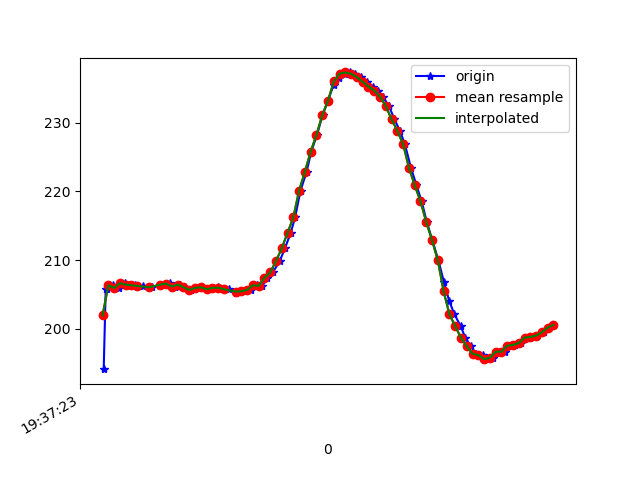

Data behind this chart, as committed beside it:
1617737843084, 433479750300244, 194.14062, -247.16797, -62.5
1617737843091, 433479769467623, 205.9, -249.7, -63.87
1617737843094, 433479790588365, 205.9, -249.4, -63.48
1617737843102, 433479807375082, 206.3, -249, -62.7
1617737843116, 433479826420376, 206.3, -249.6, -63.18
1617737843136, 433479845465669, 206, -249, -62.4
1617737843156, 433479864541484, 206.6, -249.2, -63.18
1617737843174, 433479883556257, 206.4, -249, -63.48
1617737843193, 433479902540508, 206.3, -249.1, -63.09
1617737843219, 433479923050824, 206.2, -248.7, -63.09
1617737843240, 433479940753180, 206.1, -249.9, -62.5
1617737843252, 433479959920559, 206.1, -249.3, -63.09
1617737843281, 433479978996374, 206.4, -249.5, -62.79
1617737843301, 433479998285838, 206.4, -249.9, -63.38
1617737843314, 433480017788951, 206.7, -249.3, -63.57
1617737843332, 433480036651117, 206.2, -249.5, -62.79
1617737843347, 433480055757453, 206.4, -248.9, -62.5
1617737843365, 433480074833268, 206.1, -249.6, -62.7
1617737843387, 433480093939604, 205.7, -249, -63.18
1617737843405, 433480112984898, 206, -249.8, -63.18
1617737843421, 433480131908106, 206.1, -249.6, -62.4
1617737843443, 433480151044964, 205.8, -249, -61.62
1617737843460, 433480170059736, 206, -249, -61.33
1617737843480, 433480189043987, 206.2, -248.8, -60.74
1617737843498, 433480208058759, 205.9, -248.4, -61.33
1617737843517, 433480227165096, 205.8, -249.3, -61.43
1617737843540, 433480246210389, 205.3, -249, -61.62
1617737843557, 433480265194640, 205.6, -249, -62.11
1617737843574, 433480284270455, 205.5, -248.6, -61.82
1617737843593, 433480303163142, 205.7, -249, -61.82
1617737843613, 433480322269478, 206.3, -248.8, -62.4
1617737843633, 433480341253730, 206.2, -248.6, -61.62
1617737843650, 433480360360066, 207.4, -248.7, -61.13
1617737843669, 433480379405359, 208.2, -248.8, -61.04
1617737843693, 433480398298046, 209.9, -248, -60.45
1617737843711, 433480417434904, 211.7, -245.8, -59.28
1617737843731, 433480436419155, 214, -243.8, -57.13
1617737843746, 433480455556012, 216.2, -242.4, -55.76
1617737843765, 433480474601306, 220.1, -241.4, -52.73
1617737843786, 433480493799206, 222.9, -239.8, -48.93
1617737843802, 433480512752936, 225.8, -239.1, -45.41
1617737843822, 433480531767708, 228.2, -238.9, -43.75
1617737843841, 433480550813002, 231.1, -238.9, -40.82
1617737843860, 433480569858295, 233.2, -239.6, -39.36
1617737843880, 433480589117238, 235.5, -240.2, -37.3
1617737843898, 433480608040447, 236.4, -240.5, -35.55
1617737843918, 433480627116262, 237.1, -240.2, -33.98
1617737843937, 433480646253119, 237.3, -240.6, -34.28
1617737843955, 433480665237370, 237.1, -240.7, -35.25
1617737843974, 433480684587877, 236.6, -240.7, -35.55
1617737843996, 433480703327957, 235.9, -240.9, -36.04
1617737844014, 433480722312208, 235.3, -239.8, -37.6
1617737844032, 433480741418545, 234.7, -240, -38.38
1617737844049, 433480760372274, 233.8, -239.4, -39.36
1617737844071, 433480779448089, 232.4, -239.4, -41.21
1617737844090, 433480798432340, 230.5, -239.3, -42.97
1617737844109, 433480817508155, 228.8, -238.6, -45.8
1617737844126, 433480836522927, 226.9, -239.2, -48.05
1617737844147, 433480855568221, 223.4, -239.2, -50.49
1617737844166, 433480874705079, 220.9, -239.9, -52.05
1617737844184, 433480893750372, 218.6, -239.9, -54.79
... 24 more rows
